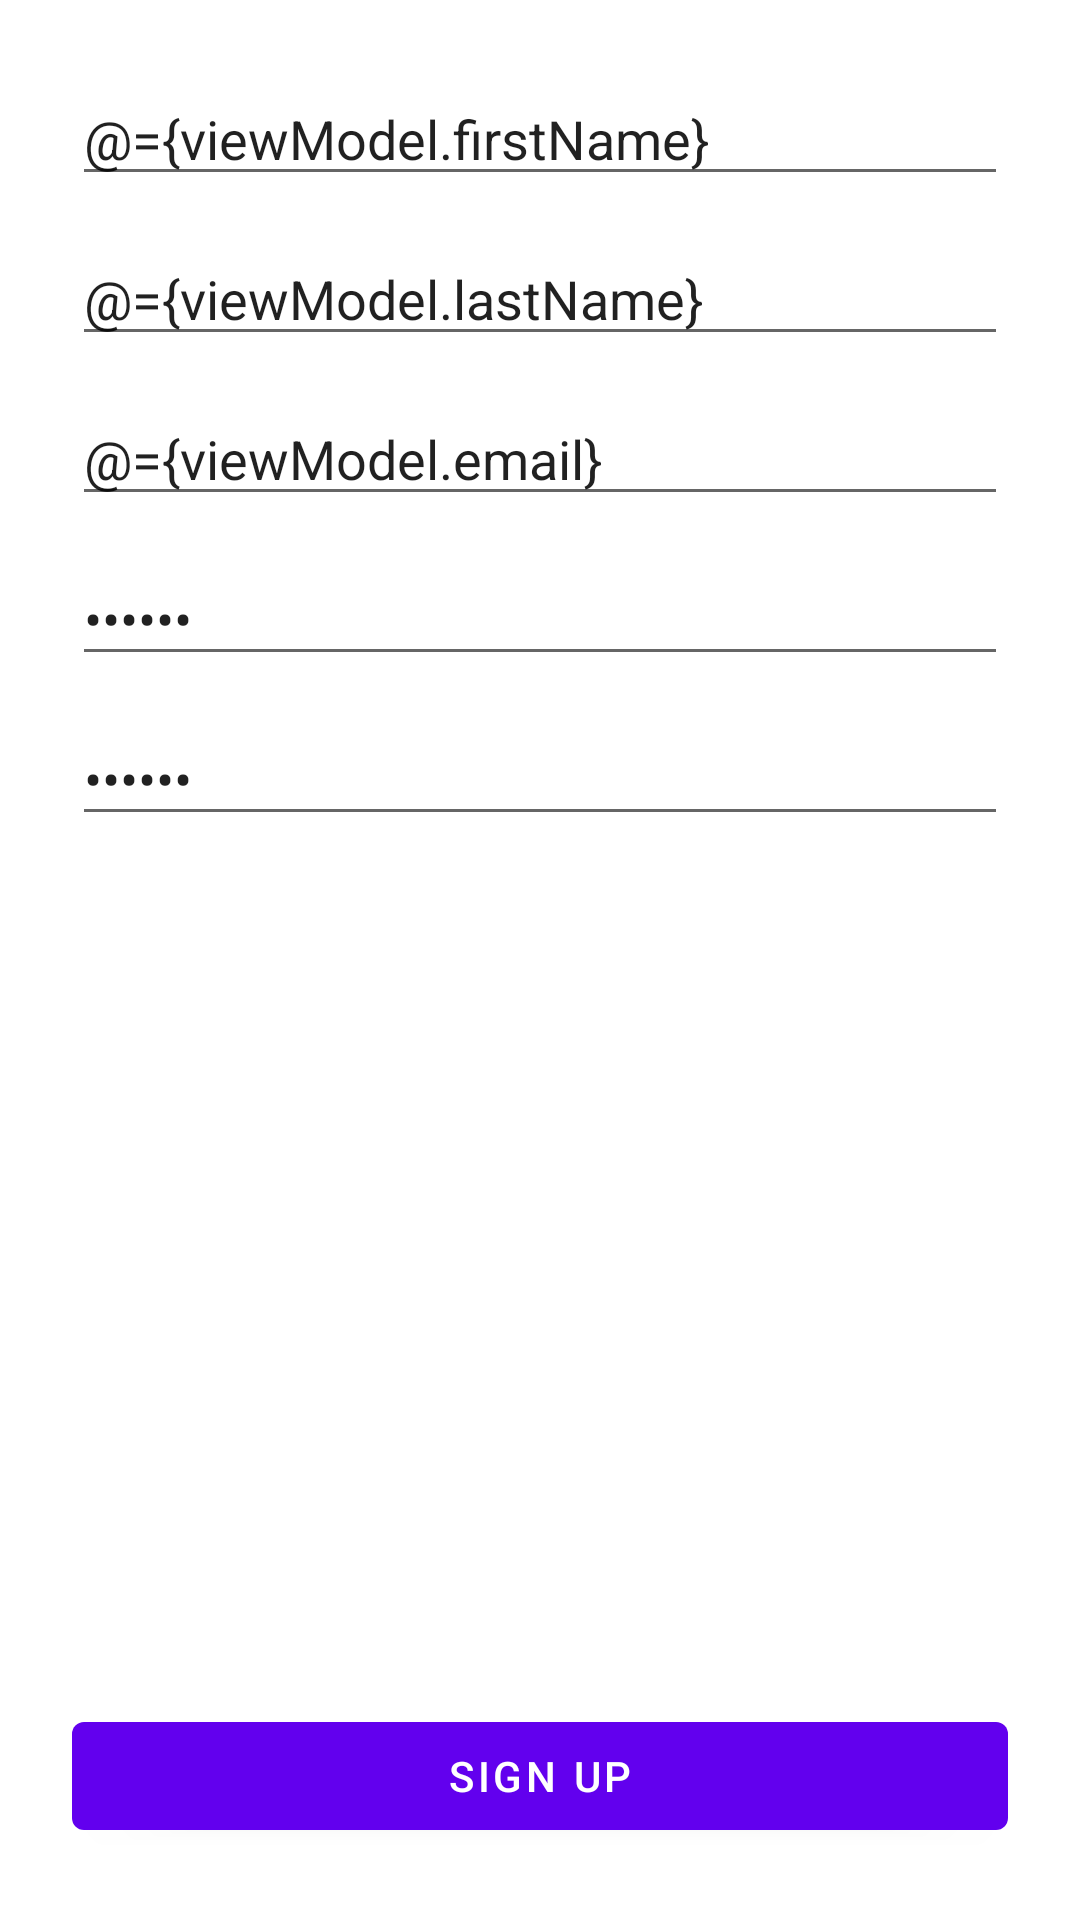

Android layout source for this screen:
<!-- AndroidManifest.xml: application theme Theme.MeusGastos -->
<!-- res/layout/activity_sign_up.xml -->
<?xml version="1.0" encoding="utf-8"?>
<layout xmlns:android="http://schemas.android.com/apk/res/android"
    xmlns:app="http://schemas.android.com/apk/res-auto"
    xmlns:tools="http://schemas.android.com/tools">

    <data>
        <variable
            name="viewModel"
            type="br.com.rotacilio.meusgastos.views.signup.SignUpViewModel" />
    </data>

    <androidx.constraintlayout.widget.ConstraintLayout
        android:layout_width="match_parent"
        android:layout_height="match_parent"
        tools:context=".views.signup.SignUpActivity">

        <EditText
            android:id="@+id/idFirstNameEdt"
            android:layout_width="match_parent"
            android:layout_height="wrap_content"
            android:layout_marginHorizontal="24dp"
            android:layout_marginTop="24dp"
            android:text="@={viewModel.firstName}"
            android:hint="@string/hint_first_name"
            app:layout_constraintTop_toTopOf="parent"
            android:inputType="textCapWords" />

        <EditText
            android:id="@+id/idLastNameEdt"
            android:layout_width="match_parent"
            android:layout_height="wrap_content"
            android:layout_marginHorizontal="24dp"
            android:layout_marginTop="12dp"
            android:text="@={viewModel.lastName}"
            android:hint="@string/hint_last_name"
            app:layout_constraintTop_toBottomOf="@id/idFirstNameEdt"
            android:inputType="textCapWords" />

        <EditText
            android:id="@+id/idEmailEdt"
            android:layout_width="match_parent"
            android:layout_height="wrap_content"
            android:layout_marginHorizontal="24dp"
            android:layout_marginTop="12dp"
            android:text="@={viewModel.email}"
            android:hint="@string/hint_email"
            app:layout_constraintTop_toBottomOf="@id/idLastNameEdt"
            android:inputType="textEmailAddress" />

        <EditText
            android:id="@+id/idPasswordEdt"
            android:layout_width="match_parent"
            android:layout_height="wrap_content"
            android:layout_marginHorizontal="24dp"
            android:layout_marginTop="12dp"
            android:text="@={viewModel.password}"
            android:hint="@string/hint_password"
            app:layout_constraintTop_toBottomOf="@id/idEmailEdt"
            android:inputType="numberPassword"
            android:maxLength="6" />

        <EditText
            android:id="@+id/idConfirmPasswordEdt"
            android:layout_width="match_parent"
            android:layout_height="wrap_content"
            android:layout_marginHorizontal="24dp"
            android:layout_marginTop="12dp"
            android:text="@={viewModel.confirmPassword}"
            android:hint="@string/hint_confirm_password"
            app:layout_constraintTop_toBottomOf="@id/idPasswordEdt"
            android:inputType="numberPassword"
            android:maxLength="6" />

        <Button
            android:id="@+id/btnSignUp"
            android:layout_width="match_parent"
            android:layout_height="wrap_content"
            android:layout_marginHorizontal="24dp"
            android:layout_marginVertical="24dp"
            android:onClick="@{() -> viewModel.onClickSignUp()}"
            android:text="@string/sign_up"
            app:layout_constraintTop_toBottomOf="@id/idConfirmPasswordEdt"
            app:layout_constraintBottom_toBottomOf="parent"
            app:layout_constraintVertical_bias="1"/>

    </androidx.constraintlayout.widget.ConstraintLayout>
</layout>
<!-- resources referenced by this layout -->
<resources>
  <string name="hint_confirm_password">Type your password again</string>
  <string name="hint_email">Type your email</string>
  <string name="hint_first_name">Type your first name</string>
  <string name="hint_last_name">Type your last name</string>
  <string name="hint_password">Type your password</string>
  <string name="sign_up">Sign Up</string>
  <style name="Theme.MeusGastos" parent="Theme.MaterialComponents.DayNight.DarkActionBar">
          
          <item name="colorPrimary">@color/purple_500</item>
          <item name="colorPrimaryVariant">@color/purple_700</item>
          <item name="colorOnPrimary">@color/white</item>
          
          <item name="colorSecondary">@color/teal_200</item>
          <item name="colorSecondaryVariant">@color/teal_700</item>
          <item name="colorOnSecondary">@color/black</item>
          
          <item name="android:statusBarColor" tools:targetApi="l">?attr/colorPrimaryVariant</item>
          
      </style>
  <!-- not gathered from this repository: default colours our renderer supplied (Android Studio template values) -->
  <color name="purple_500">#FF6200EE</color>
  <color name="purple_700">#FF3700B3</color>
  <color name="teal_200">#FF03DAC5</color>
  <color name="teal_700">#FF018786</color>
  <color name="black">#FF000000</color>
  <color name="white">#FFFFFFFF</color>
</resources>
